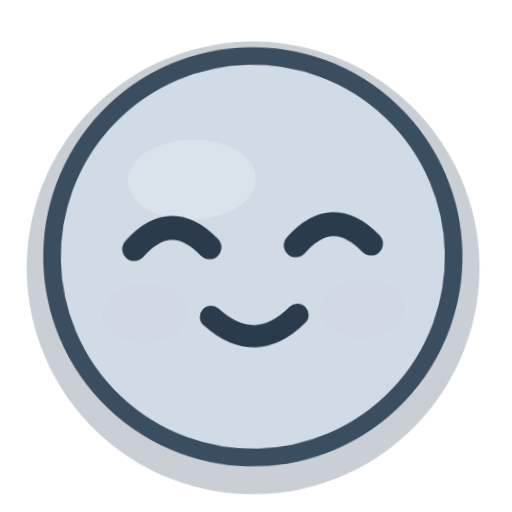
t = 0.00 s
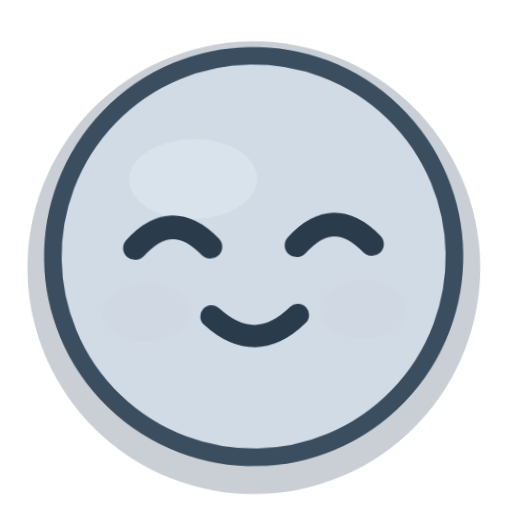
t = 0.34 s
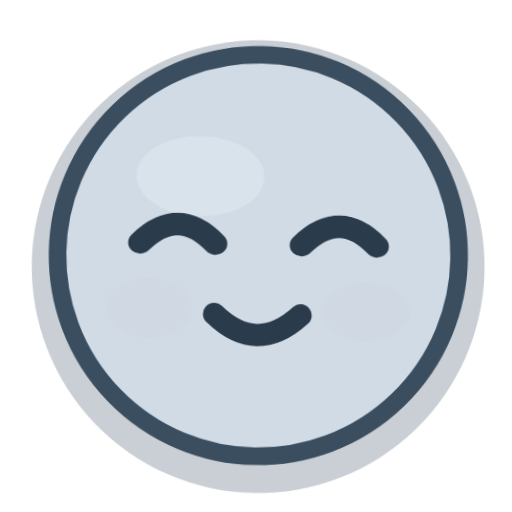
t = 1.01 s
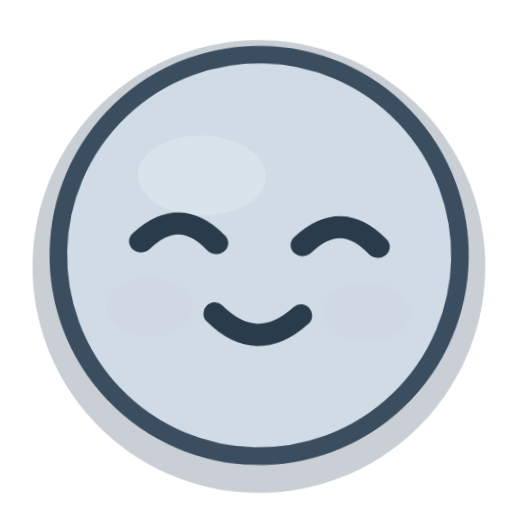
t = 1.35 s
t = 1.68 s: frame unchanged from t = 1.01 s, image omitted
t = 2.35 s: frame unchanged from t = 0.34 s, image omitted

The animated SVG that drew these frames (rendered in a browser with its animation timeline set to each time). Animation: 2 CSS @keyframes rules; one cycle of 2.69 s, repeats indefinitely.

<?xml version="1.0" encoding="UTF-8"?>
<svg xmlns="http://www.w3.org/2000/svg" viewBox="0 0 32 32" width="32" height="32" fill="none" overflow="visible">
  <title>开心</title>
  <style>
    .eye, .cheeks, .pupil, .star, .steam, .tear, .heart, .yawn, .mouth {
      transform-box: fill-box; transform-origin: center;
    }
    .root { transform-box: fill-box; transform-origin: 16px 22px; }

    .root { animation: sway 2.69s ease-in-out infinite; }
    @keyframes sway {
      0%, 100% { transform: rotate(-1.32deg); }
      50% { transform: rotate(1.32deg); }
    }
    .eyes { animation: squint 2.69s ease-in-out infinite; transform-box: fill-box; transform-origin: center; }
    @keyframes squint {
      0%, 100% { transform: scaleY(1); }
      50% { transform: scaleY(0.92); }
    }
    @media (prefers-reduced-motion: reduce) {
      .movable, .movable * { animation: none !important; }
    }
  </style>
  <g class="root movable">
      <circle cx="16" cy="16.7" r="14.15" fill="#3d5266" opacity="0.28"/>
      <circle class="face-shape" cx="16" cy="16" r="12.55" fill="#d0dbe6"/>
      <ellipse cx="12.3" cy="11.1" rx="4.0" ry="2.5" fill="#eef3f7" opacity="0.30"/>
      <g class="cheeks">
        <ellipse cx="9.2" cy="19.4" rx="2.7" ry="1.85" fill="#c4b4bc" opacity="0.08"/>
        <ellipse cx="22.8" cy="19.4" rx="2.7" ry="1.85" fill="#c4b4bc" opacity="0.08"/>
      </g>
      <circle cx="16" cy="16" r="12.55" fill="none" stroke="#3a4e60" stroke-width="1.1"/>
      <g class="eyes">
        <path d="M8.6 15.35q2.35-2.55 4.7 0" stroke="#2a3b4b" stroke-width="1.5" stroke-linecap="round" stroke-linejoin="round"/>
        <path d="M18.7 15.35q2.35-2.55 4.7 0" stroke="#2a3b4b" stroke-width="1.5" stroke-linecap="round" stroke-linejoin="round"/>
      </g>
      <path class="smile" d="M13.3 19.7q2.7 2.55 5.4 0" stroke="#2a3b4b" stroke-width="1.4" stroke-linecap="round" stroke-linejoin="round"/>
  </g>
</svg>
